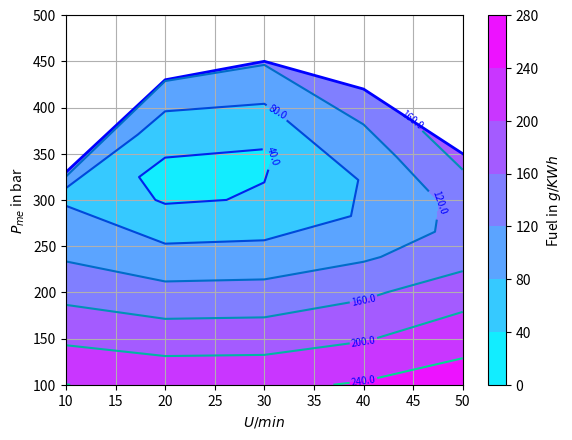

This chart was generated by the following Python code:
#imports and helper functions

import matplotlib.pyplot as plt
import math

def distance(x,y,xi=0,yi=0):
    return ((x-xi)**2+(y-yi)**2)**0.5

def convert_phi_to_rad(phi):
    rad=(phi/360)*math.pi*2
    return rad
    
#basic plots

def Volume(phi,r,lambda_s,A):
    #the formula to calucate the volume of a cylinder
    h  = r * ( (1-math.cos(phi)) + 1/lambda_s * ( 1- (1-lambda_s**2 * math.sin(phi)**2)**0.5 ) ) 
    V=h*A
    
    return V

#the rest is generator functions for the values that you should have measured

def dummy_pressure(x):
    #dummy function to simulate pressure in a cylinder
    #for demonstration purposes only!
    
    p_0=1
    v=1
    width=30
    offset=5
    build=60
    
    lb=-(build+width/2-offset)
    ls=-(width/2-offset)
    rs= (width/2+offset)
    rb= (build+width/2+offset)
    if x < lb:
        v=1
        
    if lb <= x < ls:
        v=(math.sin(math.pi*2/2 + math.pi*1/2*(abs(-ls+x)/build))+1)*50 +1
        
    if  ls <= x <= rs:
        v=(math.sin((((width/2-offset)+x)/width)*math.pi))*10+50 +1
        
    if rb  >= x > rs:
        v=(math.sin(math.pi*2/2 + math.pi*1/2*(abs(-rs+x)/build))+1)*50 +1
        
    if x > rb:
        v=1
    p=v
    
    return p

def generate_volumes(rads,r,lambda_s,A,epsilon=12):
    V_hs=[]   
    for rad in rads:
        V_h=Volume(rad,r,lambda_s,A)
        V_hs.append(V_h)
    
    
    Vs=[]
    V_hmax=max(V_hs)
    for V_h in V_hs:
        #epsilon=12
        V_c=V_hmax/(epsilon-1)
        V=V_h+V_c
        Vs.append(V)
    return Vs
    
def generate_angles():
    #generate my angles and radians
    phis=[phi for phi in range(-360,360)]
    rads=[]
    for phi in phis:
        rads.append(convert_phi_to_rad(phi))
    return phis,rads

def engine_geom():
    #cylinder and engine geometry
    r_bore=0.075 # in m
    A=math.pi*r_bore**2

    r=0.03 # in m
    l=0.06 # in m
    lambda_s=r/l

    Vs=generate_volumes(rads,r,lambda_s,A)

def pressure_values(phis):
    #generate the pressure values
    ps=[] 
    for phi in phis:
        dp=dummy_pressure(phi)
        ps.append(dp)
    return ps

def plot_phis_Vs():
    #plot cylinder volume over angle
    plt.plot(phis,Vs)
    plt.xlabel("angle in degrees")
    plt.ylabel("volume in m${^3}$")
    plt.show()
    plt.clf()

def plot_phis_ps():
    #plot pressure over angle
    plt.plot(phis,ps)
    plt.xlabel("angle in degrees")
    plt.ylabel("pressure in bar")
    plt.show()
    plt.clf()

def plot_p_V():
    #plot pressure over volume
    plt.xlim([0,max(Vs)])
    plt.plot(Vs,ps)
    plt.xlabel("volume in m${^3}$")
    plt.ylabel("pressure in bar")
    plt.show()
    plt.clf()

def dummy_data():
    #the dummy data

    m=8
    Us=[[10]*m,[20]*m,[30]*m,[40]*m,[50]*m]

    #this basically defines the coordinate grid where matplotlib will put
    #the values of your contour plot
    #grossly wrong numbers btw
    P_mes=[[100,150,200,250,300,310,320,330],
          [100,150,200,250,300,330,390,430],
          [100,150,200,250,300,350,400,450],
          [100,150,200,240,280,320,360,420],
          [100,150,200,230,260,290,320,350],]

    #some more values, because at some point the contour plot ends and there is no
    #nice limit to it by default, maybe there is an option for that but I just
    #draw another line

    all_us=[10,20,30,40,50]

    P_mes_max=[]
    for l in P_mes:
        P_mes_max.append(l[-1])
        
    #the actual values for the contour plot get generated here.
    b_es=[]
    for u in all_us:
        b_es.append([])
        for p in P_mes[2]:
            b_es[-1].append(distance(5*u,p,30*4,330))
    return Us, P_mes,b_es,all_us,P_mes_max
#Note that Us, P_mes and b_es have to be of the same dimensions,
#e.g. they have to be matrices of a shape [5,8] or something else, 
#they just have the be the same size.

#the actual thing you're here for

def Kennfeld(Us,P_mes,b_es,simple_us,P_mes_max):
    
    X=Us
    Y=P_mes
    Z=b_es

    #the color "steps" your contour will have
    #you can also give this thing a list of limits 
    #where you want your lines to be drawn
    #levels=[50,100,200]
    levels=5
    
    #add the grid
    fig, ax = plt.subplots()
    ax.grid(True)
    
    #make it nice with some custom limits
    plt.ylim([100,500])
    
    #the colors are chosen by me, you can plug your own if you like
    #the complete list of colormaps is available here:
    
    #http://matplotlib.org/users/colormaps.html
    
    #this draws the top limit line
    plt.plot(simple_us,P_mes_max,linewidth=2,color="blue")

    #this draws the filled contours
    CS=plt.contourf(X,Y,Z,levels,cmap="cool")
    #this draws the lines
    CS2=plt.contour(X,Y,Z,levels,cmap="winter")
    
    #this adds the numbers on the contour lines
    plt.clabel(CS2, fmt='%2.1f', colors='blue', fontsize=7)
    
    #this adds the legend to the right
    cbar = plt.colorbar(CS)
        
    plt.xlabel("$U/min$")
    plt.ylabel("$P_{me}$ in bar")
    cbar.ax.set_ylabel("Fuel in $g/KWh$")
    
    #save it as pdf to have a crisp vector graphic to plug into your latex report!
    
    plt.savefig("Motorkennfeld.png")
    plt.show()

        
def main():
    Us, P_mes,b_es, all_us,P_mes_max=dummy_data()
    Kennfeld(Us, P_mes,b_es, all_us,P_mes_max)
    
    
if __name__=="__main__":
    main()
